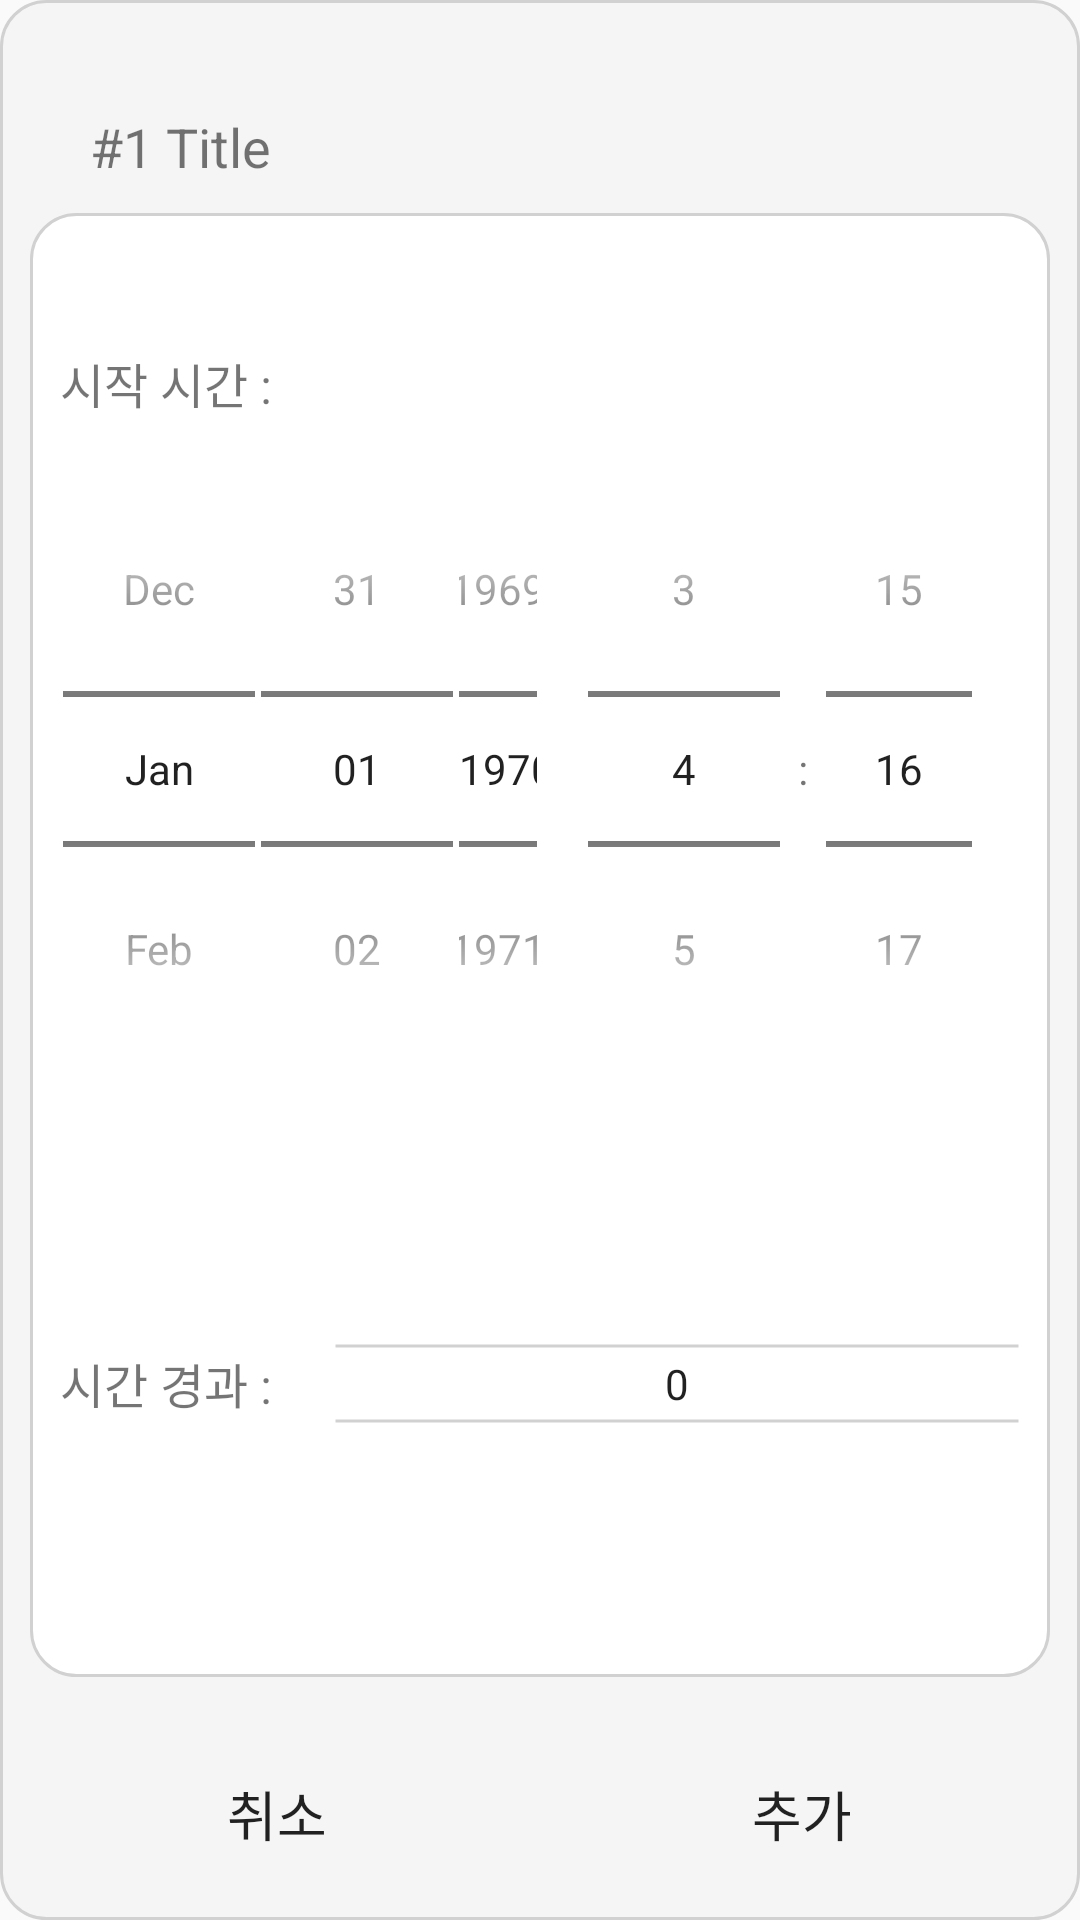

Reconstruct the res/layout file that produces this screen, plus the resources it refers to.
<!-- AndroidManifest.xml: application theme AppTheme -->
<!-- res/layout/dialog_record_info.xml -->
<?xml version="1.0" encoding="utf-8"?>
<LinearLayout xmlns:android="http://schemas.android.com/apk/res/android"
    android:layout_width="match_parent"
    android:layout_height="match_parent"
    android:orientation="vertical"
    android:background="@drawable/bg_dialog_round"
    android:weightSum="10">

    <LinearLayout
        android:layout_width="match_parent"
        android:layout_height="0dp"
        android:layout_marginLeft="20dp"
        android:layout_weight="1"
        android:orientation="horizontal"
        android:weightSum="8"
        android:gravity="bottom">

        <ImageView
            android:id="@+id/record_dialog_type"
            android:layout_width="wrap_content"
            android:layout_height="wrap_content"
            android:background="@drawable/ic_type_timer"/>

        <TextView
            android:id="@+id/record_dialog_title"
            android:layout_width="0dp"
            android:layout_height="wrap_content"
            android:layout_marginLeft="10dp"
            android:layout_weight="7"
            android:textSize="18sp"
            android:text="#1 Title"/>
    </LinearLayout>

    <LinearLayout
        android:layout_width="match_parent"
        android:layout_height="0dp"
        android:layout_weight="8"
        android:orientation="vertical"
        android:weightSum="8"
        android:layout_margin="10dp"
        android:padding="10dp"
        android:background="@drawable/bg_layout_round_enabled">

        <TextView
            android:layout_width="match_parent"
            android:layout_height="0dp"
            android:layout_weight="1"
            android:gravity="bottom"
            android:text="시작 시간 : "
            android:textSize="@dimen/sp_base_m2" />

        <LinearLayout
            android:layout_width="match_parent"
            android:layout_height="0dp"
            android:layout_weight="4"
            android:orientation="horizontal"
            android:weightSum="2">

            <DatePicker
                android:id="@+id/datePicker_record"
                android:layout_width="0dp"
                android:layout_height="wrap_content"
                android:layout_weight="1"
                android:layout_gravity="center_vertical"
                android:descendantFocusability="blocksDescendants"
                style="@android:style/Widget.DatePicker"/>
            <TimePicker
                android:id="@+id/timePicker_record"
                android:layout_width="0dp"
                android:layout_height="wrap_content"
                android:layout_weight="1"
                android:layout_gravity="center_vertical"
                android:descendantFocusability="blocksDescendants"
                android:timePickerMode="spinner"/>
        </LinearLayout>

        <LinearLayout
            android:id="@+id/layout_due_time"
            android:layout_width="match_parent"
            android:layout_height="0dp"
            android:layout_weight="3"
            android:orientation="horizontal"
            android:weightSum="7">

            <TextView
                android:id="@+id/record_due_time_label"
                android:layout_width="0dp"
                android:layout_height="match_parent"
                android:layout_gravity="center_vertical"
                android:layout_weight="2"
                android:gravity="center_vertical"
                android:text="시간 경과 : "
                android:textSize="@dimen/sp_base_m2" />

            <NumberPicker
                android:id="@+id/record_due_time"
                android:layout_width="0dp"
                android:layout_height="wrap_content"
                android:layout_weight="5"
                android:layout_gravity="center_vertical"
                android:background="@drawable/bg_numberpicker_divider"
                android:descendantFocusability="blocksDescendants"
                android:selectionDividerHeight="0dp" />
        </LinearLayout>

    </LinearLayout>

    <LinearLayout
        android:layout_width="match_parent"
        android:layout_height="0dp"
        android:layout_weight="1"
        android:orientation="horizontal"
        android:layout_margin="5dp"
        android:weightSum="2">

        <Button
            android:id="@+id/btn_record_dialog_cancel"
            android:layout_width="0dp"
            android:layout_height="match_parent"
            android:layout_weight="1"
            android:background="@drawable/bg_btn_round"
            android:text="@string/base_btn_cancel"
            android:textColor="@color/color_text_btn"
            android:textSize="@dimen/sp_btn_mid" />

        <Button
            android:id="@+id/btn_record_dialog_add"
            android:layout_width="0dp"
            android:layout_height="match_parent"
            android:layout_weight="1"
            android:background="@drawable/bg_btn_round"
            android:text="@string/base_btn_add"
            android:textColor="@color/color_text_btn"
            android:textSize="@dimen/sp_btn_mid" />
    </LinearLayout>
</LinearLayout>
<!-- resources referenced by this layout -->
<resources>
  <color name="color_text_btn">#DD000000</color>
  <dimen name="sp_base_m2">16sp</dimen>
  <dimen name="sp_btn_mid">18sp</dimen>
  <!-- drawable bg_btn_round (drawable) -->
  <?xml version="1.0" encoding="utf-8"?>
  <selector xmlns:android="http://schemas.android.com/apk/res/android">
      <item android:state_pressed="false">
          <shape android:shape="rectangle">
              <solid android:color="@color/bg_btn_base"/>
              <corners android:radius="@dimen/angle_round_btn" />
          </shape>
      </item>
  
      <item android:state_pressed="true" >
          <shape android:shape="rectangle">
              <solid android:color="@color/bg_btn_press"/>
              <corners android:radius="@dimen/angle_round_btn" />
          </shape>
      </item>
  </selector>
  <!-- drawable bg_dialog_round (drawable) -->
  <?xml version="1.0" encoding="utf-8"?>
  <selector xmlns:android="http://schemas.android.com/apk/res/android">
      <item  android:state_pressed="false" >
          <shape android:shape="rectangle">
              <solid android:color="@color/bg_layout_back"/>
              <stroke android:color="@color/color_stroke_base" android:width="@dimen/width_stroke" />
              <corners android:radius="@dimen/angle_round_base" />
          </shape>
      </item>
  
      <item android:state_pressed="true" >
          <shape android:shape="rectangle">
              <solid android:color="@color/bg_layout_back"/>
              <stroke android:color="@color/color_stroke_base" android:width="@dimen/width_stroke" />
              <corners android:radius="@dimen/angle_round_base" />
          </shape>
      </item>
  </selector>
  <!-- drawable bg_numberpicker_divider (drawable) -->
  <?xml version="1.0" encoding="utf-8"?>
  <layer-list xmlns:android="http://schemas.android.com/apk/res/android">
      <item >
          <shape android:shape="rectangle">
              <solid android:color="@color/bg_layout_enable_front"/>
              <corners android:radius="@dimen/angle_round_base" />
          </shape>
      </item>
  
      <item android:top="-25sp">
          <shape android:shape="line">
              <stroke android:color="@color/color_stroke_base" android:width="@dimen/width_stroke" />
          </shape>
      </item>
  
      <item android:top="25sp">
          <shape android:shape="line">
              <stroke android:color="@color/color_stroke_base" android:width="@dimen/width_stroke" />
          </shape>
      </item>
  </layer-list>
  <string name="base_btn_add">추가</string>
  <string name="base_btn_cancel">취소</string>
  <style name="AppTheme" parent="Theme.AppCompat.Light.NoActionBar">
          
          <item name="colorPrimary">@color/color_primary</item>
          <item name="colorPrimaryDark">@color/color_disable</item>
          <item name="colorAccent">@color/color_select</item>
      </style>
  <color name="bg_btn_base">#00000000</color>
  <dimen name="angle_round_btn">15dp</dimen>
  <color name="bg_btn_press">#22000000</color>
  <color name="bg_layout_back">#FFF5F5F5</color>
  <color name="color_stroke_base">#FFD1D1D1</color>
  <dimen name="width_stroke">1dp</dimen>
  <dimen name="angle_round_base">15dp</dimen>
  <color name="bg_layout_enable_front">#FFFFFFFF</color>
  <color name="bg_layout_enable_press">#33FFFFFF</color>
  <color name="color_primary">#FF3881CE</color>
  <color name="color_disable">#778B8C8E</color>
  <color name="color_select">#FF339999</color>
</resources>
